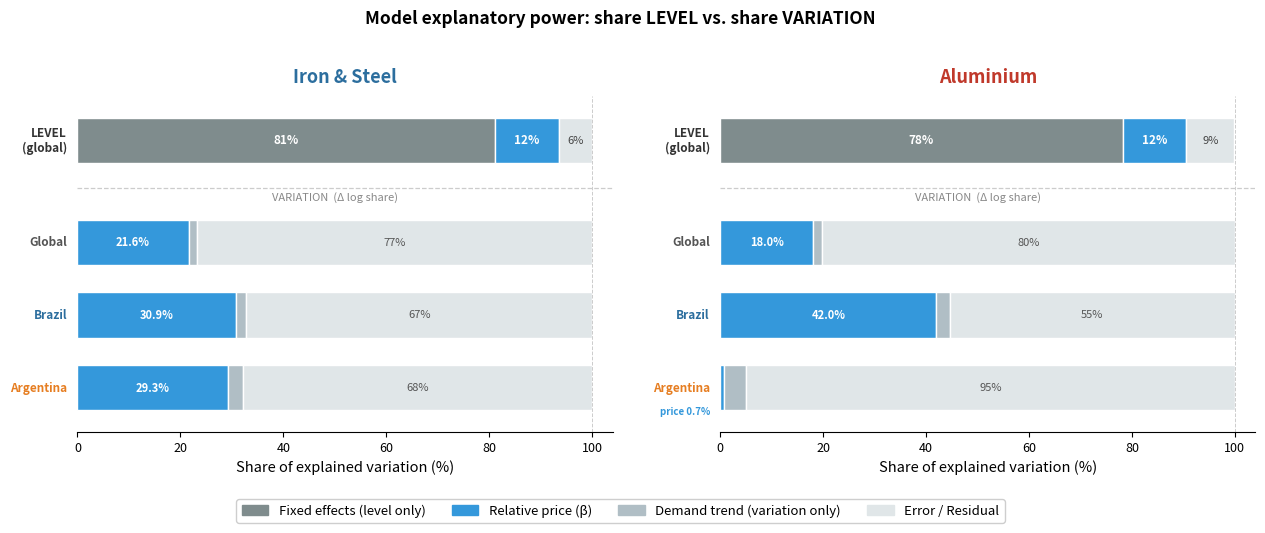

Reproduce this figure in Python. (Note: this script raises an exception after producing the figure.)
"""
Merged explanatory-power figure (replaces the level TABLE + the variation CHART).
Two panels (Iron & Steel, Aluminium). Each panel shows:
  • LEVEL decomposition  (global only): Fixed effects | Price | Error
  • VARIATION decomposition (Global, Brazil, Argentina): Price | Demand | Residual
Price is the comparable component -> same blue in both, so the reader sees it
grow from ~12% (level) to ~18-22% (variation) once FE is differenced out.
English. No cement.
"""
import sys
import matplotlib.pyplot as plt
import matplotlib.patches as mpatches
from matplotlib import rcParams

sys.stdout.reconfigure(encoding='utf-8')
root = 'C:/Users/loren/OneDrive/Documentos/TCC CBAM/Projeto R/Versão Claude code/MODELO_OFICIAL'
out  = root + '/figuras_geradas/'
rcParams['font.family'] = 'sans-serif'

# ── Data ──────────────────────────────────────────────────────────────────────
# LEVEL (global only): (fixed_effects, price, error)   — from Table 4
level = {
    'Iron & Steel': (0.812, 0.123, 0.065),
    'Aluminium':    (0.782, 0.123, 0.094),
}
# VARIATION: (r2_price, r2_both) -> price / incremental demand / residual
variation = {
    'Iron & Steel': {'Global': (0.216, 0.232), 'Brazil': (0.309, 0.328), 'Argentina': (0.293, 0.321)},
    'Aluminium':    {'Global': (0.180, 0.197), 'Brazil': (0.420, 0.446), 'Argentina': (0.007, 0.051)},
}

# colours
COL_PRICE  = '#3498db'   # price (comparable across level & variation)
COL_FE     = '#7f8c8d'   # fixed effects (level)
COL_DEMAND = '#b0bec5'   # demand trend (variation)
COL_OTHER  = '#e0e6e8'   # error / residual
COR_PAIS   = {'Global': '#555555', 'Brazil': '#2c6e9e', 'Argentina': '#e67e22'}

fig, axes = plt.subplots(1, 2, figsize=(13, 5.0), sharey=True)

for ax, setor in zip(axes, level.keys()):
    fe, pr_lvl, err = level[setor]

    # rows: LEVEL(global) on top, then a small gap, then 3 VARIATION rows
    # y positions (top→bottom)
    y_level = 4.4
    y_var   = {'Global': 3.0, 'Brazil': 2.0, 'Argentina': 1.0}

    # ── LEVEL bar (global) ──
    ax.barh(y_level, fe*100,            left=0,               height=0.62,
            color=COL_FE, edgecolor='white')
    ax.barh(y_level, pr_lvl*100,        left=fe*100,          height=0.62,
            color=COL_PRICE, edgecolor='white')
    ax.barh(y_level, err*100,           left=(fe+pr_lvl)*100, height=0.62,
            color=COL_OTHER, edgecolor='white')
    # labels
    ax.text(fe*100/2, y_level, f'{fe*100:.0f}%', ha='center', va='center',
            fontsize=8.5, color='white', fontweight='bold')
    ax.text(fe*100 + pr_lvl*100/2, y_level, f'{pr_lvl*100:.0f}%',
            ha='center', va='center', fontsize=8.5, color='white', fontweight='bold')
    ax.text((fe+pr_lvl)*100 + err*100/2, y_level, f'{err*100:.0f}%',
            ha='center', va='center', fontsize=8, color='#444')
    ax.text(-2, y_level, 'LEVEL\n(global)', ha='right', va='center',
            fontsize=8.5, fontweight='bold', color='#333')

    # ── VARIATION bars ──
    for country, yv in y_var.items():
        pr, both = variation[setor][country]
        p   = pr*100
        add = max((both - pr)*100, 0)
        res = (1 - both)*100
        ax.barh(yv, p,   left=0,     height=0.62, color=COL_PRICE,  edgecolor='white')
        ax.barh(yv, add, left=p,     height=0.62, color=COL_DEMAND, edgecolor='white')
        ax.barh(yv, res, left=p+add, height=0.62, color=COL_OTHER,  edgecolor='white')
        # country label with its colour
        ax.text(-2, yv, country, ha='right', va='center', fontsize=8.5,
                fontweight='bold', color=COR_PAIS[country])
        # price value — inside if wide enough, else just left of the bar
        if p > 5:
            ax.text(p/2, yv, f'{p:.1f}%', ha='center', va='center',
                    fontsize=8, color='white', fontweight='bold')
        else:
            ax.text(-2, yv - 0.32, f'price {p:.1f}%', ha='right', va='center',
                    fontsize=7, color=COL_PRICE, fontweight='bold')
        # demand increment only when it has room (avoid the AR-AL clutter)
        if add > 5:
            ax.text(p+add/2, yv, f'+{add:.0f}', ha='center', va='center',
                    fontsize=7, color='#333')
        ax.text(p+add+res/2, yv, f'{res:.0f}%', ha='center', va='center',
                fontsize=8, color='#555')

    # divider between LEVEL and VARIATION blocks — label BELOW the line
    ax.axhline(3.75, color='#ccc', lw=0.9, ls='--')
    ax.text(50, 3.70, 'VARIATION  (Δ log share)', ha='center', va='top',
            fontsize=8, color='#888', style='italic')

    ax.set_xlim(0, 104)
    ax.set_ylim(0.4, 5.0)
    ax.set_yticks([])
    ax.axvline(100, color='#ccc', lw=0.7, ls='--')
    ax.set_xlabel('Share of explained variation (%)', fontsize=10.5)
    title_col = '#2c6e9e' if setor == 'Iron & Steel' else '#c0392b'
    ax.set_title(setor, fontsize=13, fontweight='bold', color=title_col, pad=10)
    ax.spines['top'].set_visible(False)
    ax.spines['right'].set_visible(False)
    ax.spines['left'].set_visible(False)
    ax.tick_params(labelsize=9)

# legend
handles = [
    mpatches.Patch(color=COL_FE,     label='Fixed effects (level only)'),
    mpatches.Patch(color=COL_PRICE,  label='Relative price (β)'),
    mpatches.Patch(color=COL_DEMAND, label='Demand trend (variation only)'),
    mpatches.Patch(color=COL_OTHER,  label='Error / Residual'),
]
fig.legend(handles=handles, fontsize=9.5, loc='lower center', ncol=4,
           bbox_to_anchor=(0.5, -0.02), framealpha=0.95)

fig.suptitle(
    "Model explanatory power: share LEVEL vs. share VARIATION",
    fontsize=12.5, fontweight='bold', y=1.02)

plt.tight_layout(rect=[0.02, 0.06, 1, 1], w_pad=3.0)
plt.savefig(out + 'G_r2_mesclado.png', dpi=300, bbox_inches='tight')
plt.close()
print('Saved: G_r2_mesclado.png')
